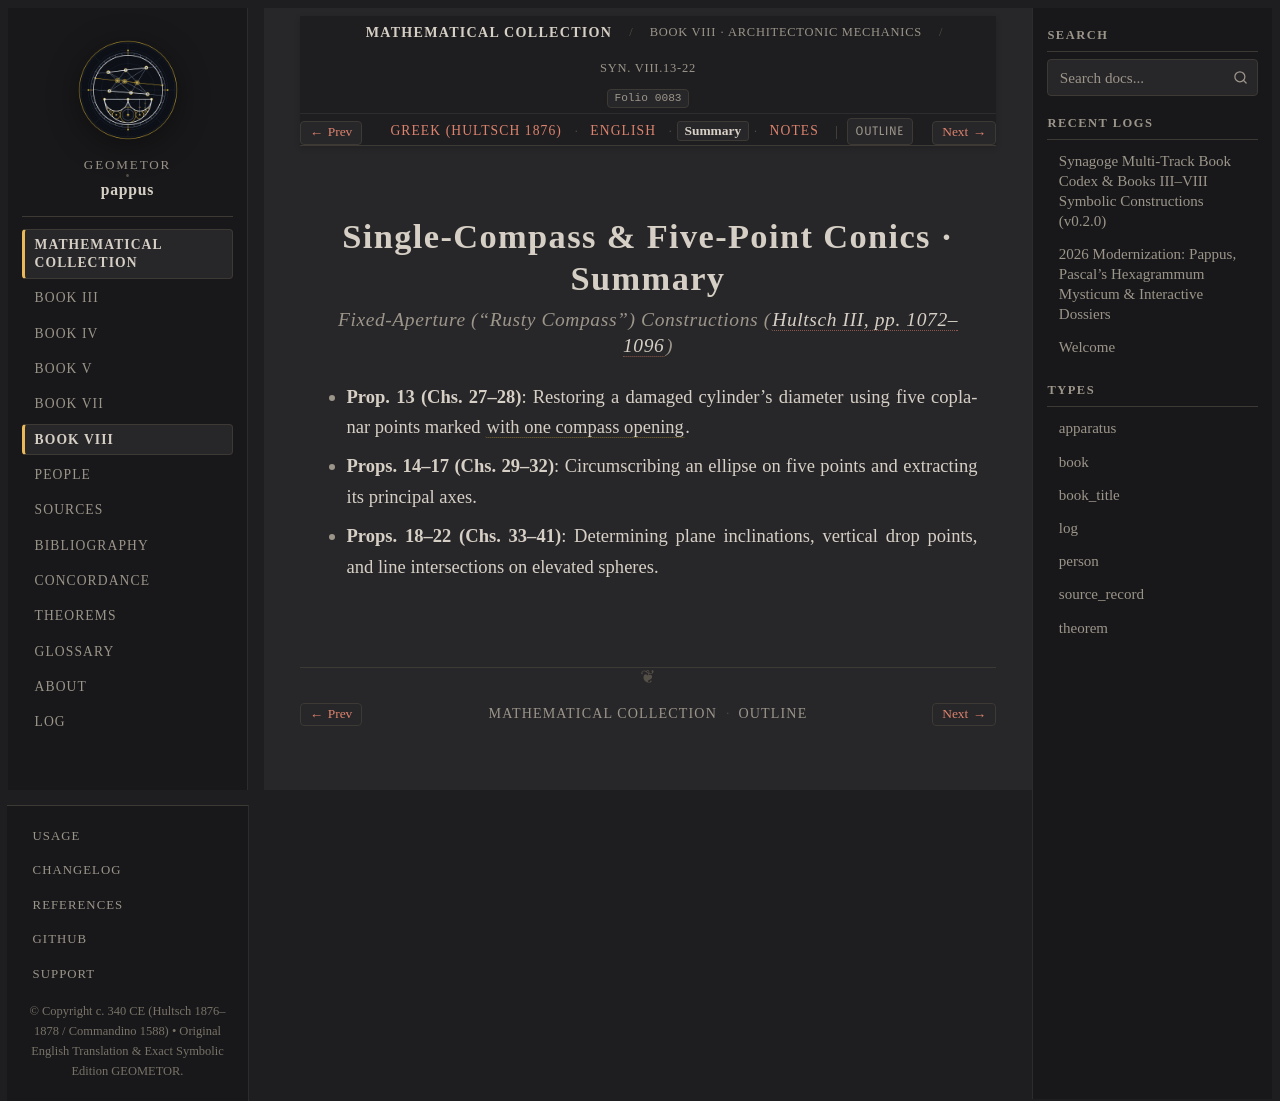

repository: geometor/pappus · page: synagoge/book_08/heni_diastemati/summary.html · generator: sphinx

:order: 7
:layout: book
:type: book
:title: Single-Compass & Five-Point Conics · Summary
:canonical_id: Syn. VIII.13-22.summary
:folio: 0083
:tracks: English: index | Greek: el | Summary: summary | Notes: notes

Single-Compass & Five-Point Conics · Summary
============================================

.. rubric:: Fixed-Aperture ("Rusty Compass") Constructions (:cite:`Hultsch III, pp. 1072–1096 <hultsch-1878>`)

.. folio:: 0083
   :page: 1074

* **Prop. 13 (Chs. 27–28)**: Restoring a damaged cylinder's diameter using five coplanar points marked :term:`with one compass opening <heni-diastemati>`.
* **Props. 14–17 (Chs. 29–32)**: Circumscribing an ellipse on five points and extracting its principal axes.
* **Props. 18–22 (Chs. 33–41)**: Determining plane inclinations, vertical drop points, and line intersections on elevated spheres.
